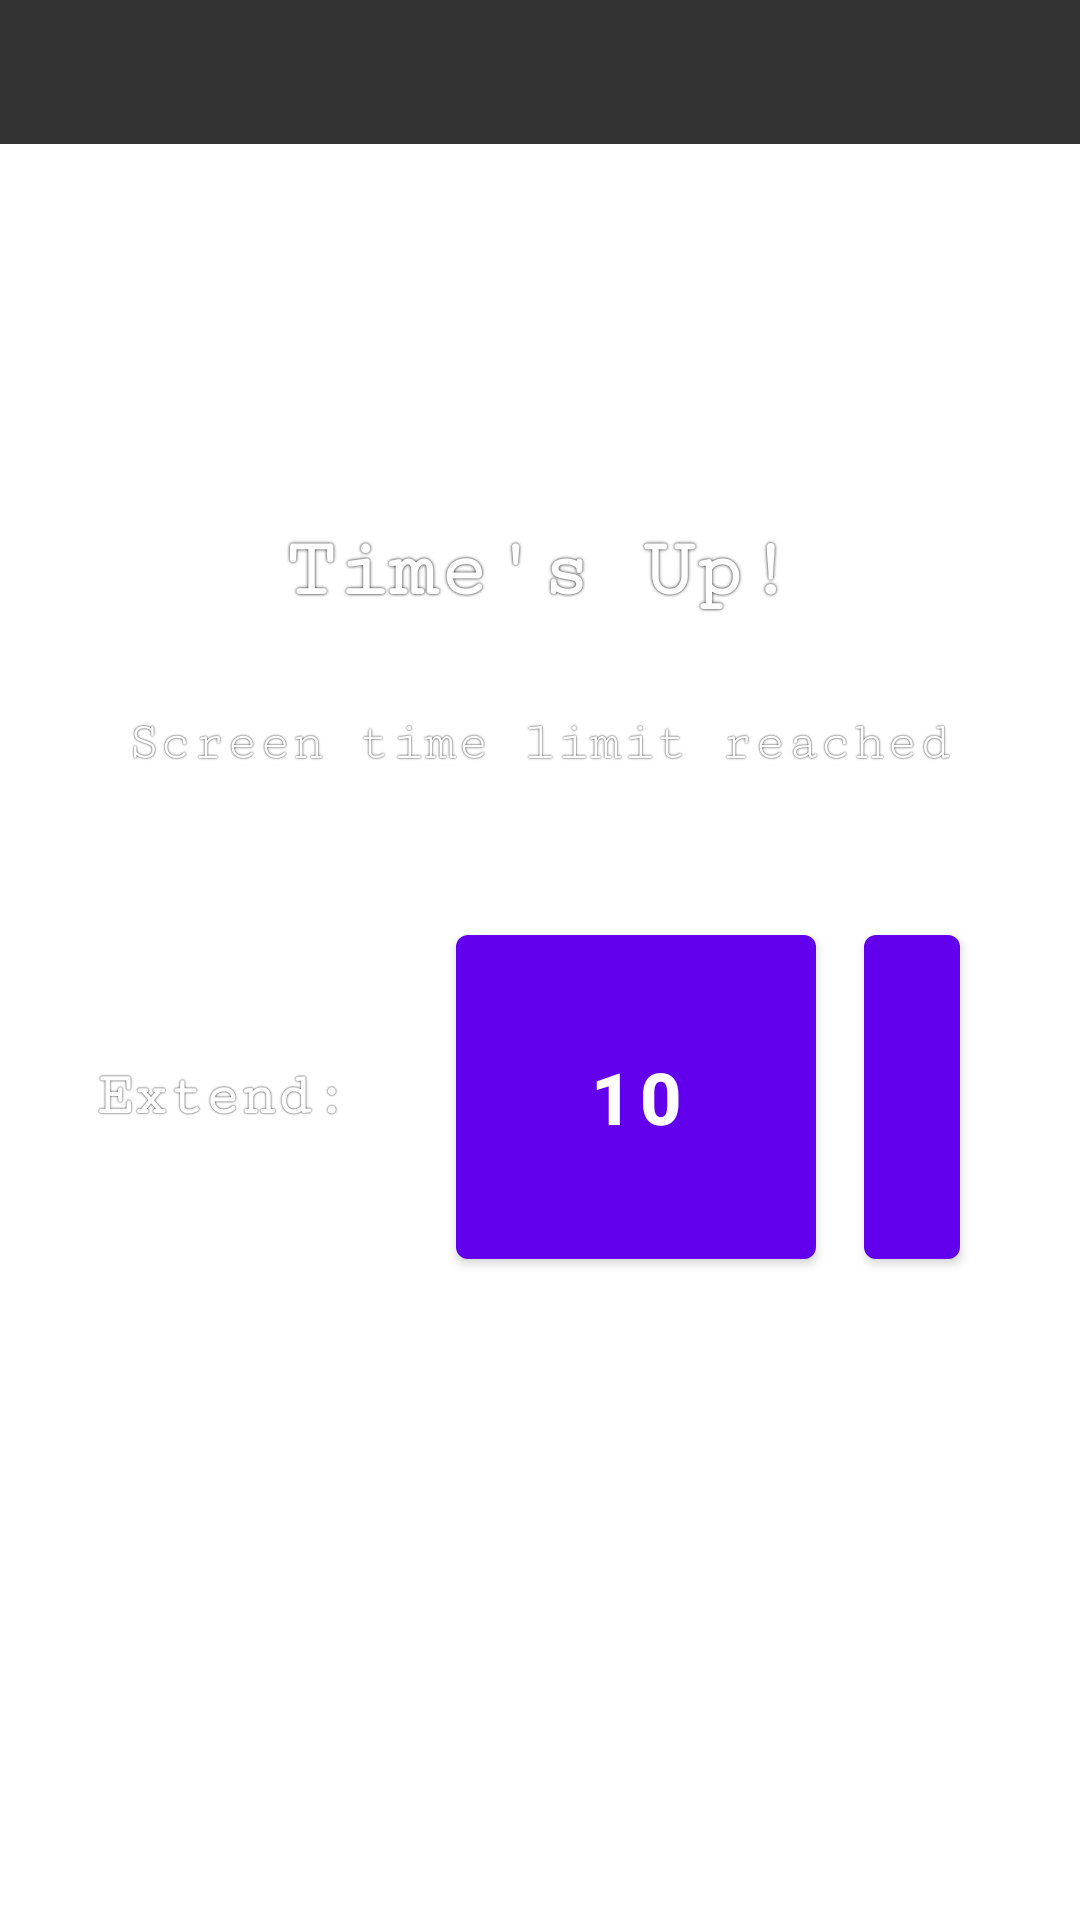

Layout XML and referenced resources for this Android screen:
<!-- AndroidManifest.xml: fallback theme Theme.MaterialComponents.DayNight.NoActionBar -->
<!-- res/layout/blocking_overlay.xml -->
<?xml version="1.0" encoding="utf-8"?>
<RelativeLayout xmlns:android="http://schemas.android.com/apk/res/android"
    android:layout_width="match_parent"
    android:layout_height="match_parent"
    android:background="@drawable/graphic_2d_colorful_wallpaper_with_grainy_gradients"
    android:clickable="true"
    android:focusable="true">

    
    <ImageView
        android:id="@+id/blocking_background_image"
        android:layout_width="match_parent"
        android:layout_height="match_parent"
        android:src="@drawable/graphic_2d_colorful_wallpaper_with_grainy_gradients"
        android:scaleType="centerCrop"
        android:contentDescription="Blocking screen background" />

    
    <LinearLayout
        android:layout_width="wrap_content"
        android:layout_height="wrap_content"
        android:layout_centerInParent="true"
        android:orientation="vertical"
        android:gravity="center"
        android:padding="32dp">

        
        <TextView
            android:id="@+id/time_remaining_display"
            android:layout_width="wrap_content"
            android:layout_height="wrap_content"
            android:text="Time's Up!"
            android:textColor="@color/white"
            android:textSize="28sp"
            android:textStyle="bold"
            android:fontFamily="serif-monospace"
            android:shadowColor="@color/black"
            android:shadowRadius="2"
            android:layout_marginBottom="32dp"
            android:gravity="center" />

        
        <TextView
            android:id="@+id/usage_info_display"
            android:layout_width="wrap_content"
            android:layout_height="wrap_content"
            android:text="Screen time limit reached"
            android:textColor="@color/white"
            android:textSize="18sp"
            android:fontFamily="serif-monospace"
            android:shadowColor="@color/black"
            android:shadowRadius="1"
            android:layout_marginBottom="48dp"
            android:gravity="center" />

        
        <LinearLayout
            android:layout_width="wrap_content"
            android:layout_height="wrap_content"
            android:orientation="horizontal"
            android:gravity="center">

            <TextView
                android:layout_width="wrap_content"
                android:layout_height="wrap_content"
                android:text="Extend: "
                android:textColor="@color/white"
                android:textSize="20sp"
                android:textStyle="bold"
                android:fontFamily="serif-monospace"
                android:shadowColor="@color/black"
                android:shadowRadius="1"
                android:layout_gravity="center_vertical"
                android:layout_marginEnd="16dp" />

            <Button
                android:id="@+id/button_extend_1"
                android:layout_width="wrap_content"
                android:layout_height="wrap_content"
                android:layout_marginHorizontal="8dp"
                android:minWidth="120dp"
                android:minHeight="120dp"
                android:text="@string/extone"
                android:textSize="24sp"
                android:textStyle="bold" />

            <Button
                android:id="@+id/button_extend_5"
                android:layout_width="wrap_content"
                android:layout_height="wrap_content"
                android:layout_marginHorizontal="8dp"
                android:minWidth="120dp"
                android:minHeight="120dp"
                android:text="@string/small_ext"
                android:textSize="24sp"
                android:textStyle="bold" />
        </LinearLayout>

        
        <TextView
            android:layout_width="wrap_content"
            android:layout_height="wrap_content"
            android:text="Ask a parent for the extension code"
            android:textColor="#CCFFFFFF"
            android:textSize="14sp"
            android:fontFamily="serif-monospace"
            android:layout_marginTop="24dp"
            android:gravity="center" />
    </LinearLayout>

    
    <View
        android:layout_width="match_parent"
        android:layout_height="48dp"
        android:layout_alignParentTop="true"
        android:background="@color/black"
        android:alpha="0.8" />

</RelativeLayout>
<!-- resources referenced by this layout -->
<resources>
  <string name="extone">10</string>
  <string name="small_ext">5</string>
  <!-- not gathered from this repository: default colours our renderer supplied (Android Studio template values) -->
  <color name="black">#FF000000</color>
  <color name="white">#FFFFFFFF</color>
</resources>
